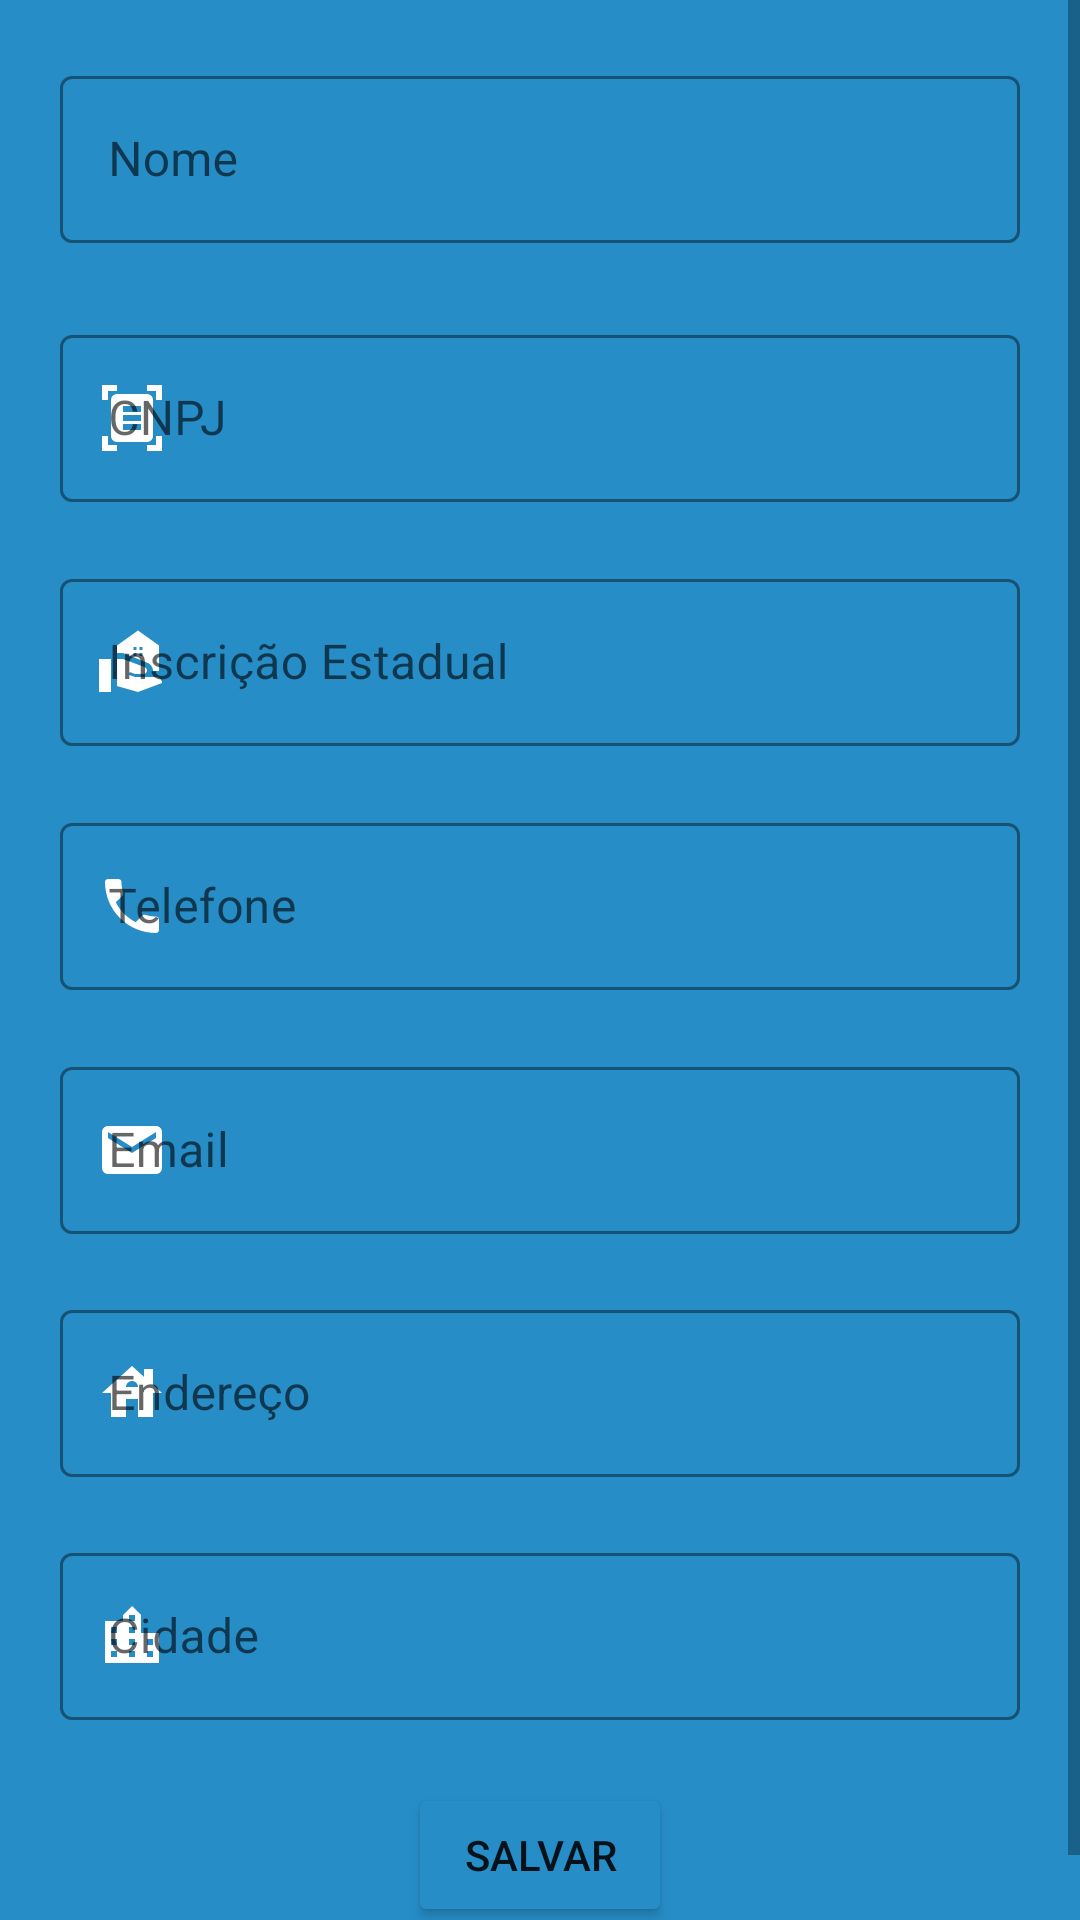

Write the Android layout XML for this screen, with the resource values it uses.
<!-- AndroidManifest.xml: application theme Theme.Limar -->
<!-- res/layout/activity_cadastro_cliente_p_j.xml -->
<?xml version="1.0" encoding="utf-8"?>
<ScrollView
    xmlns:android="http://schemas.android.com/apk/res/android"
    xmlns:app="http://schemas.android.com/apk/res-auto"
    xmlns:tools="http://schemas.android.com/tools"
    android:fillViewport="true"
     android:layout_height="match_parent"
     android:layout_width="match_parent">

<androidx.appcompat.widget.LinearLayoutCompat



    android:background="@color/azul2"
    android:layout_width="match_parent"
    android:layout_height="match_parent"
    android:padding="20dp"
    android:gravity="center|top"
    android:orientation="vertical"
    tools:context=".activity.CadastroClienteActivityPJ">


    <com.google.android.material.textfield.TextInputLayout
        android:id="@+id/inputNomepj"
        style="@style/Widget.MaterialComponents.TextInputLayout.OutlinedBox"
        android:layout_width="match_parent"
        android:layout_height="wrap_content"
        android:layout_marginBottom="5dp"

        app:startIconDrawable = "@drawable/ic_pessoa"
        app:startIconTint="@color/white"
        app:errorEnabled="true"
        app:boxStrokeColor="@color/white"
        >

        <com.google.android.material.textfield.TextInputEditText
            android:id="@+id/outlinedTextFieldNomePj"
            android:layout_width="match_parent"
            android:layout_height="wrap_content"
            android:hint="Nome"

            android:inputType="text"
            android:textColor="@color/white" />

    </com.google.android.material.textfield.TextInputLayout>

    <com.google.android.material.textfield.TextInputLayout
        android:id="@+id/inputCnpj"
        style="@style/Widget.MaterialComponents.TextInputLayout.OutlinedBox"
        android:layout_width="match_parent"
        android:layout_height="wrap_content"
        app:startIconDrawable = "@drawable/ic_cpf_cnpj"
        app:startIconTint="@color/white"
        app:boxStrokeColor="@color/white"

        app:errorEnabled="true"
        >

        <com.google.android.material.textfield.TextInputEditText
            android:id="@+id/outlinedTextFieldCnpj"
            android:layout_width="match_parent"
            android:layout_height="wrap_content"
            android:hint="CNPJ"
            android:textColor="@color/white"
            android:inputType="number"
            />

    </com.google.android.material.textfield.TextInputLayout>

    <com.google.android.material.textfield.TextInputLayout
        android:id="@+id/inputCnpjIE"
        style="@style/Widget.MaterialComponents.TextInputLayout.OutlinedBox"
        android:layout_width="match_parent"
        android:layout_height="wrap_content"
        app:startIconDrawable = "@drawable/ic_insc_estadual"
        app:startIconTint="@color/white"
        app:boxStrokeColor="@color/white"
        app:errorEnabled="true"
        >

        <com.google.android.material.textfield.TextInputEditText
            android:id="@+id/outlinedTextFieldInscEstadual"
            android:layout_width="match_parent"
            android:layout_height="wrap_content"
            android:hint="Inscrição Estadual"
            android:inputType="date"
            android:textColor="@color/white"
            />

    </com.google.android.material.textfield.TextInputLayout>

    <com.google.android.material.textfield.TextInputLayout
        android:id="@+id/inputCnpjTele"
        style="@style/Widget.MaterialComponents.TextInputLayout.OutlinedBox"
        android:layout_width="match_parent"
        android:layout_height="wrap_content"
        app:startIconDrawable = "@drawable/ic_telefone"
        app:startIconTint="@color/white"
        app:boxStrokeColor="@color/white"
        app:errorEnabled="true"

        >

        <com.google.android.material.textfield.TextInputEditText
            android:id="@+id/outlinedTextFieldTelefonePJ"
            android:layout_width="match_parent"
            android:layout_height="wrap_content"
            android:hint="Telefone"
            android:inputType="phone"
            android:textColor="@color/white"
            />

    </com.google.android.material.textfield.TextInputLayout>

    <com.google.android.material.textfield.TextInputLayout

        style="@style/Widget.MaterialComponents.TextInputLayout.OutlinedBox"
        android:layout_width="match_parent"
        android:layout_height="wrap_content"
        android:layout_marginBottom="20dp"
        app:startIconDrawable = "@drawable/ic_email"
        app:startIconTint="@color/white"
        app:boxStrokeColor="@color/white"
        >

        <com.google.android.material.textfield.TextInputEditText
            android:id="@+id/outlinedTextFieldEmailPJ"
            android:layout_width="match_parent"
            android:layout_height="wrap_content"
            android:hint="Email"
            android:inputType="textEmailAddress"
            android:textColor="@color/white"
            />

    </com.google.android.material.textfield.TextInputLayout>

    <com.google.android.material.textfield.TextInputLayout

        style="@style/Widget.MaterialComponents.TextInputLayout.OutlinedBox"
        android:layout_width="match_parent"
        android:layout_height="wrap_content"
        android:layout_marginBottom="20dp"
        app:startIconDrawable = "@drawable/ic_endereco"
        app:startIconTint="@color/white"
        app:boxStrokeColor="@color/white"
        >

        <com.google.android.material.textfield.TextInputEditText
            android:id="@+id/outlinedTextFieldEnderecoPJ"
            android:layout_width="match_parent"
            android:layout_height="wrap_content"
            android:hint="Endereço"
            android:textColor="@color/white"
            android:inputType="text"
            />

    </com.google.android.material.textfield.TextInputLayout>

    <com.google.android.material.textfield.TextInputLayout

        style="@style/Widget.MaterialComponents.TextInputLayout.OutlinedBox"
        android:layout_width="match_parent"
        android:layout_height="wrap_content"
        android:layout_marginBottom="1dp"
        app:startIconDrawable = "@drawable/ic_cidade"
        app:startIconTint="@color/white"
        app:boxStrokeColor="@color/white"
        >

        <com.google.android.material.textfield.TextInputEditText
            android:id="@+id/outlinedTextFieldCidadePJ"
            android:layout_width="match_parent"
            android:layout_height="wrap_content"
            android:hint="Cidade"
            android:textColor="@color/white"
            android:inputType="text"
            />

    </com.google.android.material.textfield.TextInputLayout>

    <Button
        android:id="@+id/buttonSalvarDadosPJ"
        android:layout_width="wrap_content"
        android:layout_height="wrap_content"
        android:layout_marginTop="20dp"
        android:onClick="addCLientePJ"
        android:text="Salvar"
        app:backgroundTint="@color/azul5"
        app:layout_constraintBottom_toBottomOf="parent"
        app:layout_constraintEnd_toEndOf="parent"
        app:layout_constraintStart_toStartOf="parent" />





</androidx.appcompat.widget.LinearLayoutCompat>
</ScrollView>
<!-- resources referenced by this layout -->
<resources>
  <color name="azul2">#268DC7</color>
  <color name="azul5">#268DC7</color>
  <color name="white">#FFFFFFFF</color>
  <!-- drawable ic_cidade (drawable) -->
  <vector android:height="24dp" android:tint="#11000E"
      android:viewportHeight="24" android:viewportWidth="24"
      android:width="24dp" xmlns:android="http://schemas.android.com/apk/res/android">
      <path android:fillColor="@android:color/white" android:pathData="M15,11L15,5l-3,-3 -3,3v2L3,7v14h18L21,11h-6zM7,19L5,19v-2h2v2zM7,15L5,15v-2h2v2zM7,11L5,11L5,9h2v2zM13,19h-2v-2h2v2zM13,15h-2v-2h2v2zM13,11h-2L11,9h2v2zM13,7h-2L11,5h2v2zM19,19h-2v-2h2v2zM19,15h-2v-2h2v2z"/>
  </vector>
  <!-- drawable ic_cpf_cnpj (drawable) -->
  <vector android:height="24dp" android:tint="#11000E"
      android:viewportHeight="24" android:viewportWidth="24"
      android:width="24dp" xmlns:android="http://schemas.android.com/apk/res/android">
      <path android:fillColor="@android:color/white" android:pathData="M7,3H4v3H2V1h5V3zM22,6V1h-5v2h3v3H22zM7,21H4v-3H2v5h5V21zM20,18v3h-3v2h5v-5H20zM19,18c0,1.1 -0.9,2 -2,2H7c-1.1,0 -2,-0.9 -2,-2V6c0,-1.1 0.9,-2 2,-2h10c1.1,0 2,0.9 2,2V18zM15,8H9v2h6V8zM15,11H9v2h6V11zM15,14H9v2h6V14z"/>
  </vector>
  <!-- drawable ic_email (drawable) -->
  <vector android:height="24dp" android:tint="#11000E"
      android:viewportHeight="24" android:viewportWidth="24"
      android:width="24dp" xmlns:android="http://schemas.android.com/apk/res/android">
      <path android:fillColor="@android:color/white" android:pathData="M20,4L4,4c-1.1,0 -1.99,0.9 -1.99,2L2,18c0,1.1 0.9,2 2,2h16c1.1,0 2,-0.9 2,-2L22,6c0,-1.1 -0.9,-2 -2,-2zM20,8l-8,5 -8,-5L4,6l8,5 8,-5v2z"/>
  </vector>
  <!-- drawable ic_endereco (drawable) -->
  <vector android:height="24dp" android:tint="#11000E"
      android:viewportHeight="24" android:viewportWidth="24"
      android:width="24dp" xmlns:android="http://schemas.android.com/apk/res/android">
      <path android:fillColor="@android:color/white" android:pathData="M19,9.3V4h-3v2.6L12,3L2,12h3v8h5v-6h4v6h5v-8h3L19,9.3zM10,10c0,-1.1 0.9,-2 2,-2s2,0.9 2,2H10z"/>
  </vector>
  <!-- drawable ic_insc_estadual (drawable) -->
  <vector android:height="24dp" android:tint="#11000E"
      android:viewportHeight="24" android:viewportWidth="24"
      android:width="24dp" xmlns:android="http://schemas.android.com/apk/res/android">
      <path android:fillColor="@android:color/white" android:pathData="M1,22h4V11H1V22zM20,17h-7l-2.09,-0.73l0.33,-0.94L13,16h2.82c0.65,0 1.18,-0.53 1.18,-1.18l0,0c0,-0.49 -0.31,-0.93 -0.77,-1.11L8.97,11H7v9.02L14,22l8,-3l0,0C21.99,17.9 21.11,17 20,17zM14,1.5l-7,5V9h2l8.14,3.26C18.26,12.71 19,13.79 19,15h2V6.5L14,1.5zM13.5,10h-1V9h1V10zM13.5,8h-1V7h1V8zM15.5,10h-1V9h1V10zM15.5,8h-1V7h1V8z"/>
  </vector>
  <!-- drawable ic_telefone (drawable) -->
  <vector android:height="24dp" android:tint="#11000E"
      android:viewportHeight="24" android:viewportWidth="24"
      android:width="24dp" xmlns:android="http://schemas.android.com/apk/res/android">
      <path android:fillColor="@android:color/white" android:pathData="M6.62,10.79c1.44,2.83 3.76,5.14 6.59,6.59l2.2,-2.2c0.27,-0.27 0.67,-0.36 1.02,-0.24 1.12,0.37 2.33,0.57 3.57,0.57 0.55,0 1,0.45 1,1V20c0,0.55 -0.45,1 -1,1 -9.39,0 -17,-7.61 -17,-17 0,-0.55 0.45,-1 1,-1h3.5c0.55,0 1,0.45 1,1 0,1.25 0.2,2.45 0.57,3.57 0.11,0.35 0.03,0.74 -0.25,1.02l-2.2,2.2z"/>
  </vector>
  <style name="Theme.Limar" parent="Theme.MaterialComponents.DayNight.NoActionBar">
          
          <item name="colorPrimary">@color/azul1</item>
          <item name="colorPrimaryVariant">@color/azul2</item>
          <item name="colorOnPrimary">@color/azul1</item>
          
          <item name="colorSecondary">@color/azul1</item>
          <item name="colorSecondaryVariant">@color/azul2</item>
          <item name="colorOnSecondary">@color/azul1</item>
          
          <item name="android:statusBarColor" tools:targetApi="l">?attr/colorPrimaryVariant</item>
          
      </style>
  <color name="azul1">#11405B</color>
</resources>
